Run: headless pygame with SDL's dummy video driver; simulated clock (each Clock.tick advances the game by its frame time, no real sleeping); random seed 0; keys injected as events and as key.get_pressed() state; no mouse input.
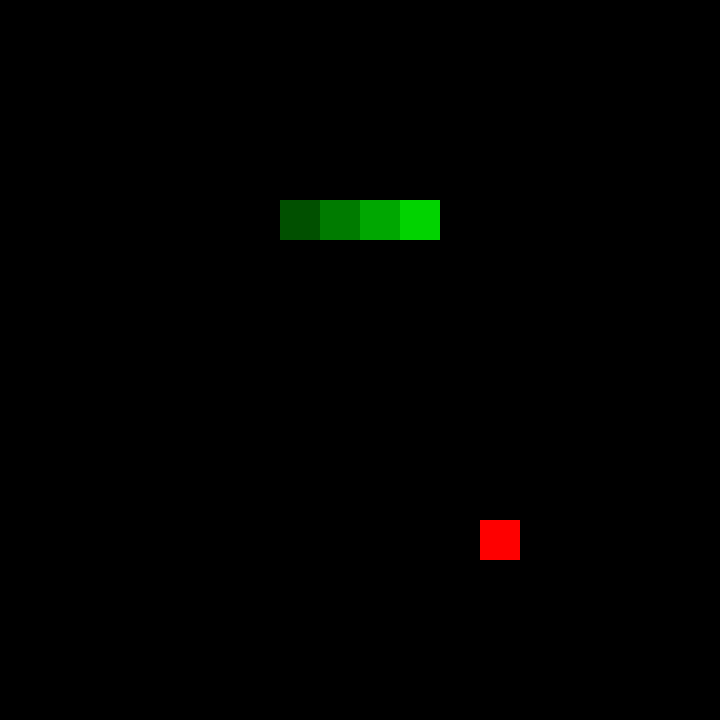
Frame 1 of 4 · flips 1–60 · no input
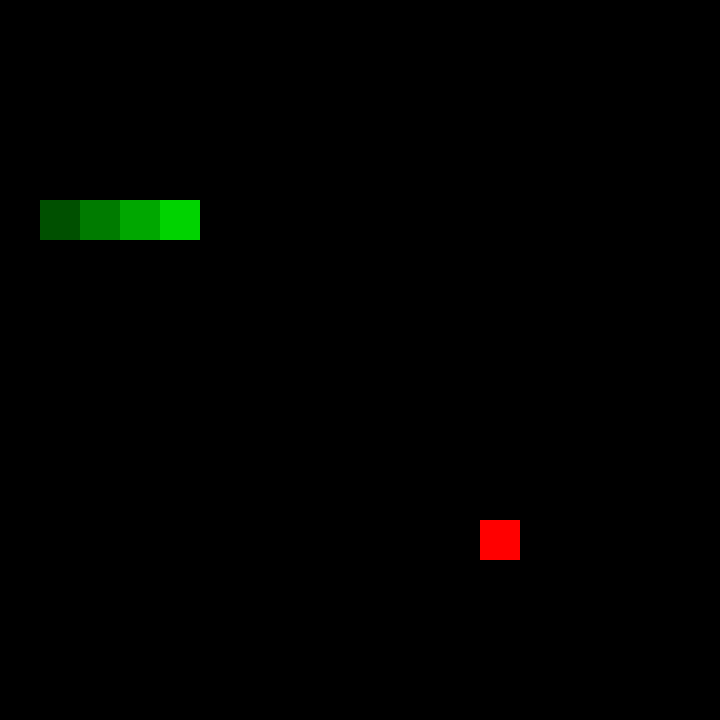
Frame 2 of 4 · flips 61–180 · tapped SPACE, RETURN · held RIGHT (→), D
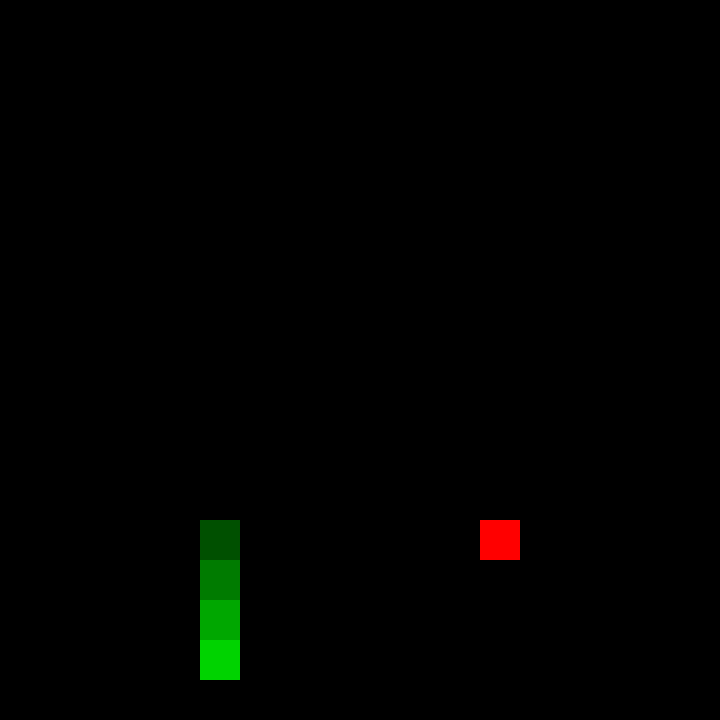
Frame 3 of 4 · flips 181–300 · held DOWN (↓), S
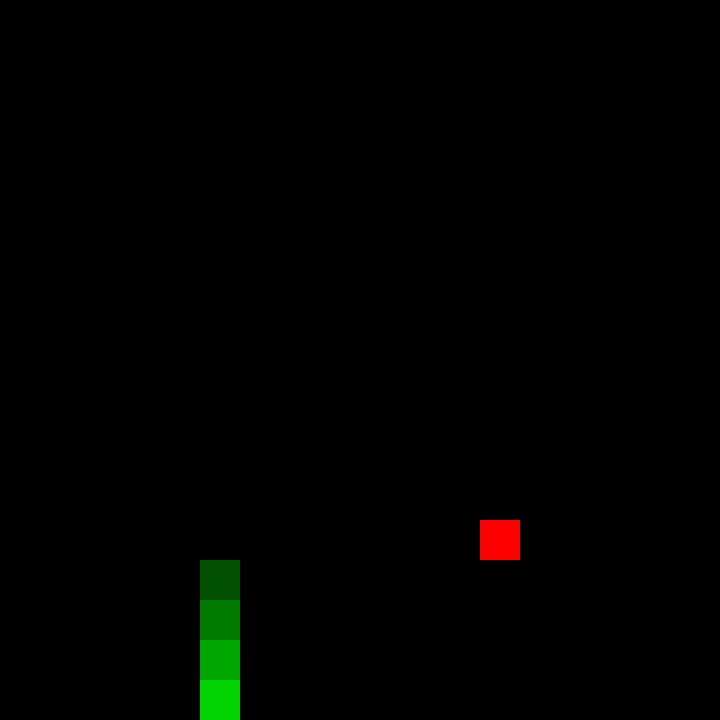
Frame 4 of 4 · flips 301–420 · held LEFT (←), A, UP (↑), W

The pygame program that drew these frames:

import pygame
import random
##
pygame.init() # import and start pygame activity

W = 720
H = 720 # screen config stuff
grid_size = 18
cell_size = W/grid_size

fruit_pos = [0,0]
snake = [] # the snake array
snake_dir = [1,0] # x y velocitys
state = 1 # states of the game
# 1 means running, -1 means lose, 2 means victory
def create_snake(x, y): # create the snake
    if x < 3:
        raise ValueError("X inválido, x >= 3");

    snake.append([x-3,y])
    snake.append([x-2,y]) # create the snake
    snake.append([x-1,y])
    snake.append([x,y])
def render(): # render the game
    for x in range(grid_size):
        for y in range(grid_size):
            if [x,y] == fruit_pos:
                pygame.draw.rect(screen, (255,0,0), (cell_size*x, cell_size*y, cell_size, cell_size))
                continue;
            
            for i in range(len(snake)): # if cell has snake, draw snake
                if snake[i] == [x,y]:
                    pygame.draw.rect(screen, (0,80 + (255-80)*i / len(snake),0), (cell_size*x, cell_size*y, cell_size, cell_size))
def step():
    global state
    first_piece = snake[0]

    for i in range(len(snake)):
        if i < len(snake)-1:
            snake[i] = snake[i+1]
        else:
            snake[i] = [snake[i][0] + snake_dir[0], snake[i][1] + snake_dir[1]]
            if snake.count(snake[i]) >= 2:
                state = -1
                return

            if snake[i][0] > grid_size-1:
                snake[i][0] = 0
            elif snake[i][0] < 0:
                snake[i][0] = grid_size-1
            elif snake[i][1] > grid_size-1:
                snake[i][1] = 0
            elif snake[i][1] < 0:
                snake[i][1] = grid_size-1
        
    
    if fruit_pos in snake:
        snake.insert(0, first_piece)
        generate_fruit()
    
def handle_keys_down(e):
    global snake_dir
    match e:
        case pygame.K_s:
            snake_dir = [0,1]
        case pygame.K_w:
            snake_dir = [0,-1]
        case pygame.K_a:
            snake_dir = [-1,0]
        case pygame.K_d:
            snake_dir = [1,0]
def generate_fruit():
    is_on_snake = True
    global fruit_pos
    while is_on_snake:
        x = random.randint(0,grid_size)
        y = random.randint(0,grid_size)

        if not [x,y] in snake:
            is_on_snake = False
            fruit_pos = [x,y]

screen = pygame.display.set_mode((W,H))
clock = pygame.time.Clock()
running = True

create_snake(5,5)
generate_fruit()

while running and state == 1: # while running do all stuff
    for event in pygame.event.get(): # handling quit event
        if event.type == pygame.QUIT:
            running = False

        if event.type == pygame.KEYDOWN:
            handle_keys_down(event.key)
    screen.fill("black") # clean the screen

    #

    render()
    step()

    #

    pygame.display.flip() # update the display
    clock.tick(15) # set to 60 fps

pygame.quit() # end pygame activity
